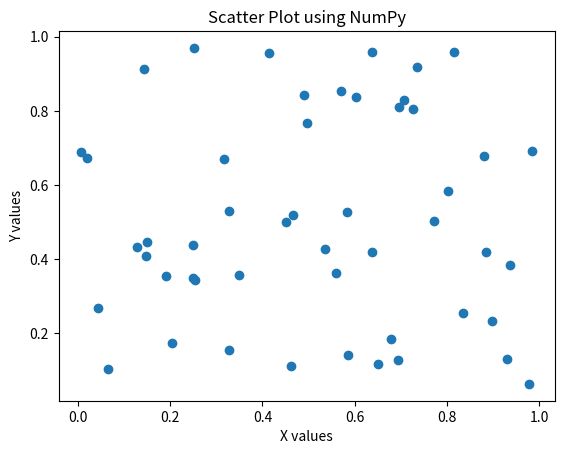

This chart was generated by the following Python code:
import numpy as np
import matplotlib.pyplot as plt

x = np.random.rand(50)
y = np.random.rand(50)

plt.scatter(x,y)

plt.title("Scatter Plot using NumPy")
plt.xlabel("X values")
plt.ylabel("Y values")

plt.show()
